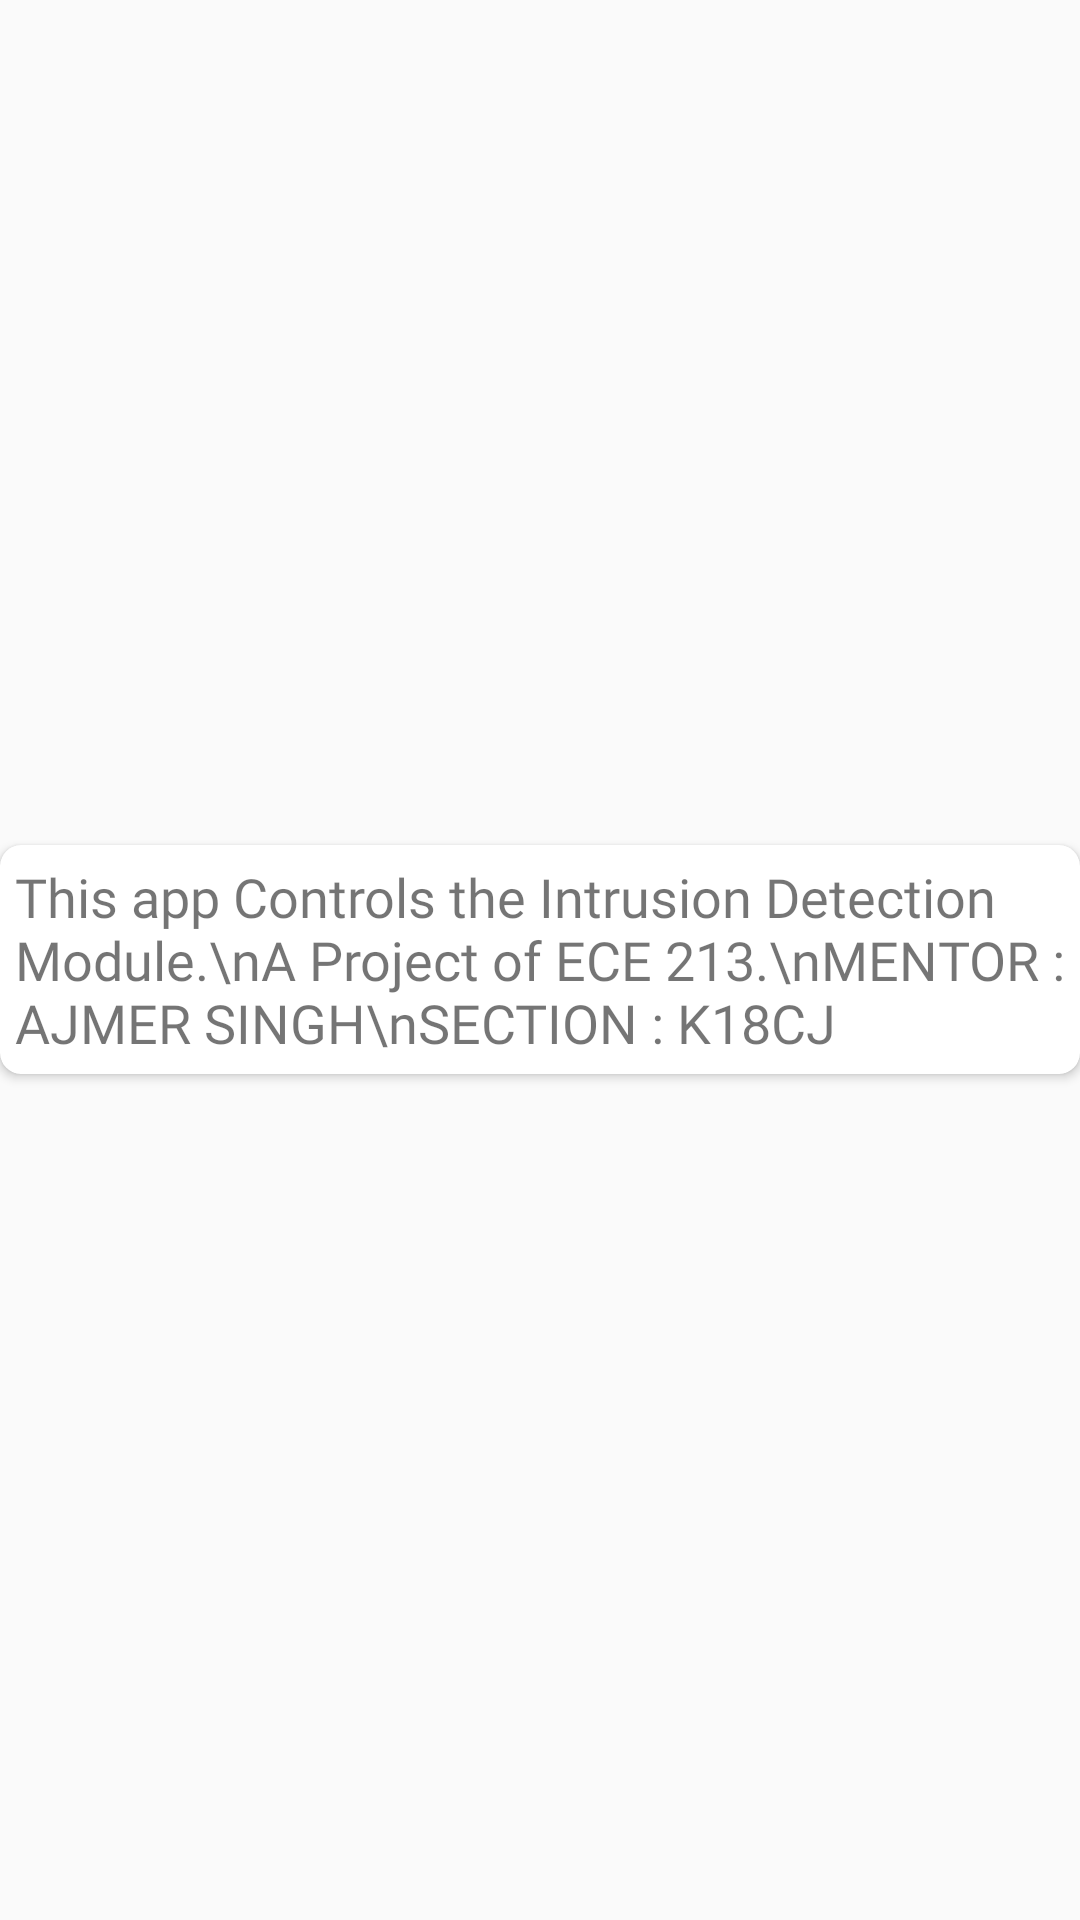

This screen was rendered from an Android layout file. Write that file and the resources it references.
<!-- AndroidManifest.xml: application theme AppTheme -->
<!-- res/layout/about_fragment.xml -->
<?xml version="1.0" encoding="utf-8"?>
<RelativeLayout xmlns:android="http://schemas.android.com/apk/res/android"
    xmlns:app="http://schemas.android.com/apk/res-auto"
    android:orientation="vertical"
    android:layout_width="match_parent"
    android:layout_height="match_parent">


    <androidx.cardview.widget.CardView
        android:layout_width="match_parent"
        android:layout_centerInParent="true"
        android:elevation="5dp"
        android:clickable="true"
        android:foreground="?android:attr/selectableItemBackground"
        app:cardCornerRadius="7dp"
        android:layout_height="wrap_content">

        <TextView
            android:layout_width="match_parent"
            android:layout_height="wrap_content"
            android:fontFamily="@font/cav"
            android:padding="5dp"
            android:gravity="left"
            android:textSize="18sp"
            android:text="This app Controls the Intrusion Detection Module.\nA Project of ECE 213.\nMENTOR : AJMER SINGH\nSECTION : K18CJ"
            />


    </androidx.cardview.widget.CardView>


</RelativeLayout>
<!-- resources referenced by this layout -->
<resources>
  <style name="AppTheme" parent="Theme.AppCompat.Light.DarkActionBar">
          
          <item name="colorPrimary">@color/colorPrimary</item>
          <item name="colorPrimaryDark">@color/colorPrimaryDark</item>
          <item name="colorAccent">@color/colorAccent</item>
      </style>
  <color name="colorPrimary">#D81B60</color>
  <color name="colorPrimaryDark">#C2185B</color>
  <color name="colorAccent">#E64A19</color>
</resources>
